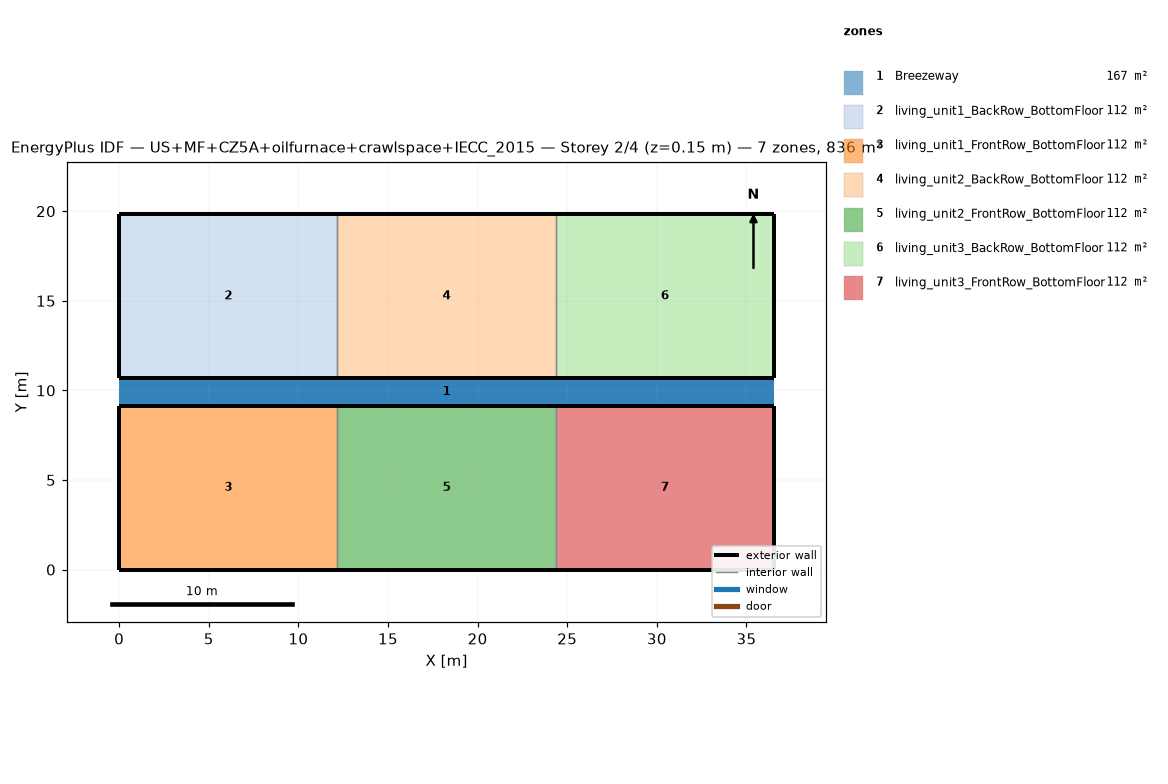
=== STOREY PLAN SPEC (per zone: floor XY polygon, exterior-wall plan segments, windows/doors) ===
zone 1: Breezeway  (167.0 m²)
  floor: (36.54, 9.16) (0.00, 9.16) (0.00, 10.68) (36.54, 10.68)
  floor: (36.54, 9.16) (0.00, 9.16) (0.00, 10.68) (36.54, 10.68)
  floor: (36.54, 9.16) (0.00, 9.16) (0.00, 10.68) (36.54, 10.68)
zone 2: living_unit1_BackRow_BottomFloor  (111.5 m²)
  floor: (12.18, 10.68) (0.00, 10.68) (0.00, 19.84) (12.18, 19.84)
  exterior wall: (0.00, 10.68) – (12.18, 10.68)  [12.2 m]
  exterior wall: (12.18, 19.84) – (0.00, 19.84)  [12.2 m]
  exterior wall: (0.00, 19.84) – (0.00, 10.68)  [9.2 m]
  interior walls: 1
zone 3: living_unit1_FrontRow_BottomFloor  (111.5 m²)
  floor: (12.18, 0.00) (0.00, 0.00) (0.00, 9.16) (12.18, 9.16)
  exterior wall: (0.00, 0.00) – (12.18, 0.00)  [12.2 m]
  exterior wall: (12.18, 9.16) – (0.00, 9.16)  [12.2 m]
  exterior wall: (0.00, 9.16) – (0.00, 0.00)  [9.2 m]
  interior walls: 1
zone 4: living_unit2_BackRow_BottomFloor  (111.5 m²)
  floor: (24.36, 10.68) (12.18, 10.68) (12.18, 19.84) (24.36, 19.84)
  exterior wall: (12.18, 10.68) – (24.36, 10.68)  [12.2 m]
  exterior wall: (24.36, 19.84) – (12.18, 19.84)  [12.2 m]
  interior walls: 2
zone 5: living_unit2_FrontRow_BottomFloor  (111.5 m²)
  floor: (24.36, 0.00) (12.18, 0.00) (12.18, 9.16) (24.36, 9.16)
  exterior wall: (12.18, 0.00) – (24.36, 0.00)  [12.2 m]
  exterior wall: (24.36, 9.16) – (12.18, 9.16)  [12.2 m]
  interior walls: 2
zone 6: living_unit3_BackRow_BottomFloor  (111.5 m²)
  floor: (36.54, 10.68) (24.36, 10.68) (24.36, 19.84) (36.54, 19.84)
  exterior wall: (24.36, 10.68) – (36.54, 10.68)  [12.2 m]
  exterior wall: (36.54, 10.68) – (36.54, 19.84)  [9.2 m]
  exterior wall: (36.54, 19.84) – (24.36, 19.84)  [12.2 m]
  interior walls: 1
zone 7: living_unit3_FrontRow_BottomFloor  (111.5 m²)
  floor: (36.54, 0.00) (24.36, 0.00) (24.36, 9.16) (36.54, 9.16)
  exterior wall: (24.36, 0.00) – (36.54, 0.00)  [12.2 m]
  exterior wall: (36.54, 0.00) – (36.54, 9.16)  [9.2 m]
  exterior wall: (36.54, 9.16) – (24.36, 9.16)  [12.2 m]
  interior walls: 1

=== DERIVED (storey summary) ===
Building: US+MF+CZ5A+oilfurnace+crawlspace+IECC_2015
Storey: 2 of 4  (floor level z = 0.15 m)
Storey gross floor area: 836.2 m²
Zones on this storey: 7
  - Breezeway: floor 167.0 m²
  - living_unit1_BackRow_BottomFloor: floor 111.5 m²; exterior wall 33.5 m (86.9 m²); WWR 0.0%
  - living_unit1_FrontRow_BottomFloor: floor 111.5 m²; exterior wall 33.5 m (86.9 m²); WWR 0.0%
  - living_unit2_BackRow_BottomFloor: floor 111.5 m²; exterior wall 24.4 m (63.1 m²); WWR 0.0%
  - living_unit2_FrontRow_BottomFloor: floor 111.5 m²; exterior wall 24.4 m (63.1 m²); WWR 0.0%
  - living_unit3_BackRow_BottomFloor: floor 111.5 m²; exterior wall 33.5 m (86.9 m²); WWR 0.0%
  - living_unit3_FrontRow_BottomFloor: floor 111.5 m²; exterior wall 33.5 m (86.9 m²); WWR 0.0%
Zone adjacency (shared interzone walls):
  - living_unit1_BackRow_BottomFloor ↔ living_unit2_BackRow_BottomFloor
  - living_unit1_FrontRow_BottomFloor ↔ living_unit2_FrontRow_BottomFloor
  - living_unit2_BackRow_BottomFloor ↔ living_unit3_BackRow_BottomFloor
  - living_unit2_FrontRow_BottomFloor ↔ living_unit3_FrontRow_BottomFloor